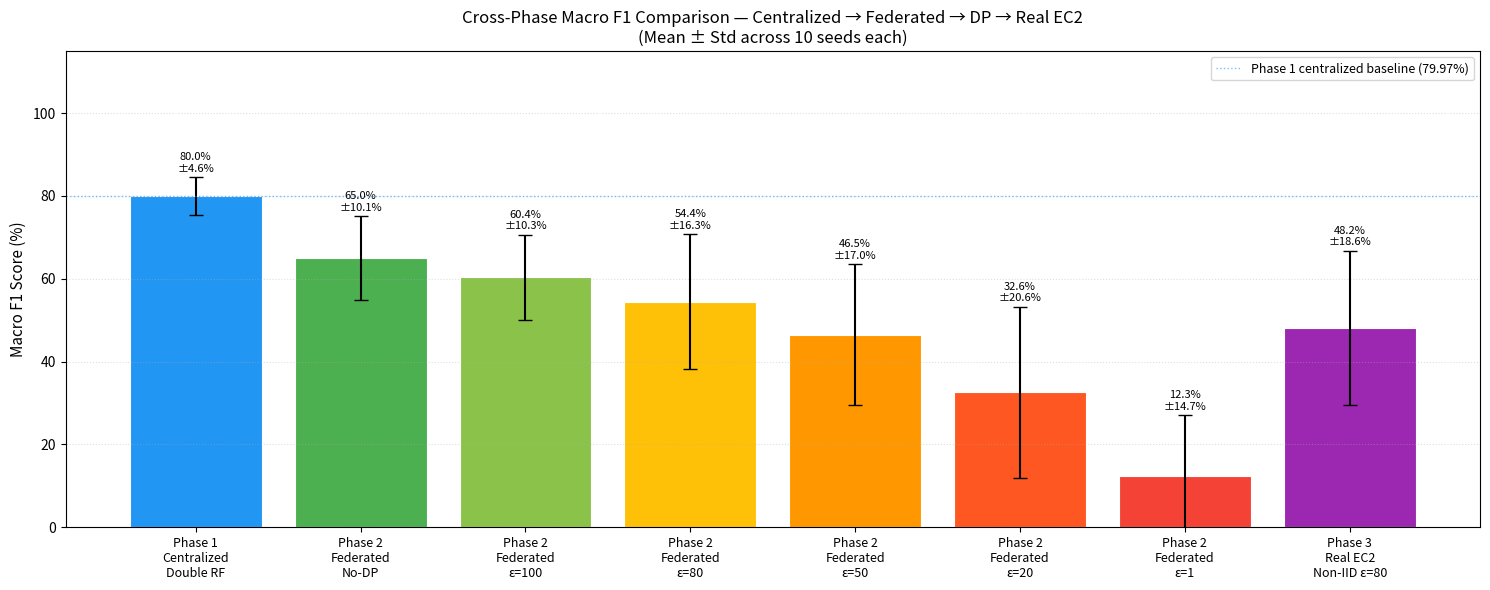

This figure's Python source:
"""
Three-Phase F1 Comparison Chart.
Plots Phase 1 (centralized), Phase 2 (federated, no-DP), Phase 2 (ε=80),
and Phase 3 (real EC2, non-IID, ε=80) side-by-side with error bars.

Usage:
    python utils/phase_comparison_plot.py
"""

import os
import matplotlib
matplotlib.use("Agg")
import matplotlib.pyplot as plt
import numpy as np

OUT_PATH = "reports/phase_comparison.png"

phases = [
    "Phase 1\nCentralized\nDouble RF",
    "Phase 2\nFederated\nNo-DP",
    "Phase 2\nFederated\nε=100",
    "Phase 2\nFederated\nε=80",
    "Phase 2\nFederated\nε=50",
    "Phase 2\nFederated\nε=20",
    "Phase 2\nFederated\nε=1",
    "Phase 3\nReal EC2\nNon-IID ε=80",
]
means = [79.97, 64.97, 60.35, 54.43, 46.52, 32.63, 12.31, 48.19]
stds  = [ 4.57, 10.11, 10.26, 16.33, 17.00, 20.63, 14.74, 18.56]

colors = [
    "#2196F3",   # Phase 1 — blue
    "#4CAF50",   # Phase 2 no-DP — green
    "#8BC34A",   # Phase 2 ε=100
    "#FFC107",   # Phase 2 ε=80
    "#FF9800",   # Phase 2 ε=50
    "#FF5722",   # Phase 2 ε=20
    "#F44336",   # Phase 2 ε=1
    "#9C27B0",   # Phase 3 — purple
]

x = np.arange(len(phases))
fig, ax = plt.subplots(figsize=(15, 6))
bars = ax.bar(x, means, yerr=stds, color=colors, edgecolor="white",
              linewidth=0.8, capsize=5, error_kw={"elinewidth": 1.5, "ecolor": "black"})

for bar, m, s in zip(bars, means, stds):
    ax.text(bar.get_x() + bar.get_width() / 2, bar.get_height() + s + 0.8,
            f"{m:.1f}%\n±{s:.1f}%", ha="center", va="bottom", fontsize=8)

ax.set_xticks(x)
ax.set_xticklabels(phases, fontsize=9)
ax.set_ylabel("Macro F1 Score (%)", fontsize=11)
ax.set_ylim(0, 115)
ax.set_title(
    "Cross-Phase Macro F1 Comparison — Centralized → Federated → DP → Real EC2\n"
    "(Mean ± Std across 10 seeds each)",
    fontsize=12,
)
ax.axhline(79.97, color="#2196F3", linestyle=":", linewidth=1.0, alpha=0.6,
           label="Phase 1 centralized baseline (79.97%)")
ax.legend(fontsize=9)
ax.grid(axis="y", linestyle=":", alpha=0.4)

plt.tight_layout()
os.makedirs(os.path.dirname(os.path.abspath(OUT_PATH)), exist_ok=True)
plt.savefig(OUT_PATH, dpi=150, bbox_inches="tight")
print(f"Saved → {OUT_PATH}")
